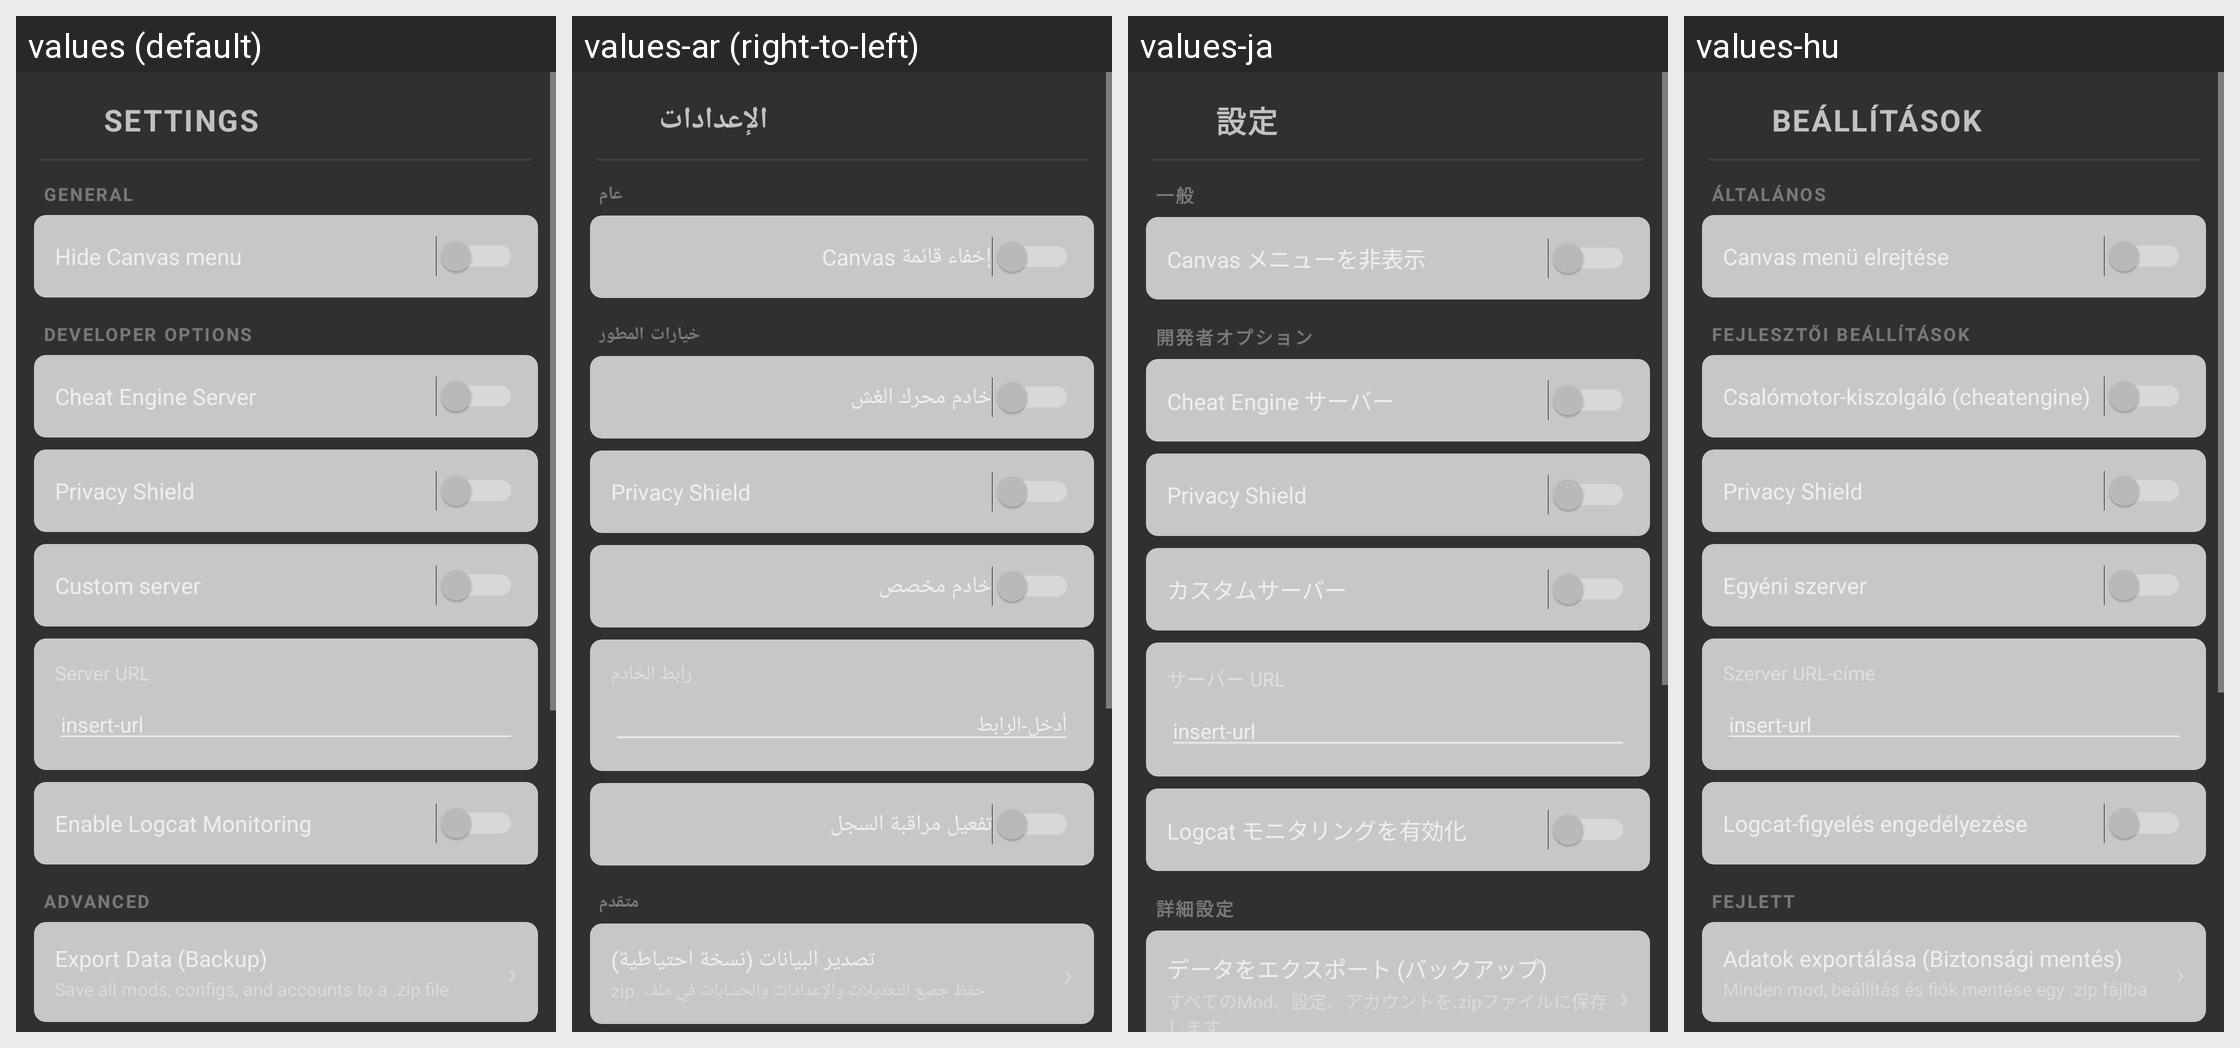

The Android screen above is rendered under several locales of the same app. Produce the string resources it draws, with the default and per-locale values.
Android screen res/layout/setting_layout.xml rendered under 4 locales, left to right: values (default), values-ar (right-to-left), values-ja, values-hu. Device: Nexus 5 (rendered at 1080×1920; each locale shown at half size, 540×960, under a caption strip naming it); theme Theme.Design.NoActionBar.
Other locales in the repository, not shown: values-de, values-es, values-id, values-it, values-pt, values-ru, values-tl, values-vi, values-zh-rCN.
Strings drawn on this screen, with the default value and each locale's value (text and hints the layout hard-codes, and strings that could not be matched under every locale, appear in the picture but are not listed):

settings_title
  values: SETTINGS
  values-ar: الإعدادات
  values-ja: 設定
  values-hu: BEÁLLÍTÁSOK

section_general
  values: General
  values-ar: عام
  values-ja: 一般
  values-hu: Általános

hide_canvas_menu
  values: Hide Canvas menu
  values-ar: إخفاء قائمة Canvas
  values-ja: Canvas メニューを非表示
  values-hu: Canvas menü elrejtése

section_developer_options
  values: Developer Options
  values-ar: خيارات المطور
  values-ja: 開発者オプション
  values-hu: Fejlesztői beállítások

cheat_engine_server
  values: Cheat Engine Server
  values-ar: خادم محرك الغش
  values-ja: Cheat Engine サーバー
  values-hu: Csalómotor-kiszolgáló (cheatengine)

enable_network_shield
  values: Privacy Shield
  values-ar: Privacy Shield
  values-ja: Privacy Shield
  values-hu: Privacy Shield

custom_server
  values: Custom server
  values-ar: خادم مخصص
  values-ja: カスタムサーバー
  values-hu: Egyéni szerver

server_url_hint
  values: insert-url
  values-ar: أدخل-الرابط
  values-ja: insert-url
  values-hu: insert-url

enable_logcat_monitoring
  values: Enable Logcat Monitoring
  values-ar: تفعيل مراقبة السجل
  values-ja: Logcat モニタリングを有効化
  values-hu: Logcat-figyelés engedélyezése

section_advanced
  values: Advanced
  values-ar: متقدم
  values-ja: 詳細設定
  values-hu: Fejlett

export_data
  values: Export Data (Backup)
  values-ar: تصدير البيانات (نسخة احتياطية)
  values-ja: データをエクスポート (バックアップ)
  values-hu: Adatok exportálása (Biztonsági mentés)
